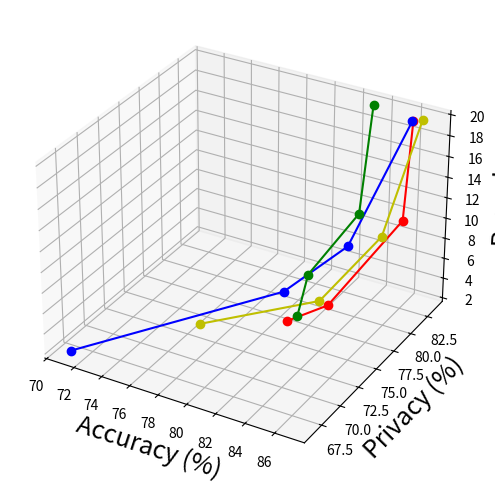

Python code for this plot: (Note: this script raises an exception after producing the figure.)
# import matplotlib.pyplot as plt

# def plot(acc, priv, color, label, linestyle='-'):
#     local_labels = ["2", "5", "10", "20"]
#     # acc = acc[1:]
#     # priv = priv[1:]
#     # local_labels = local_labels[1:]
#     plt.plot(acc, priv, c=color, marker='o', linestyle=linestyle, label=label)
#     # Label data points
#     for i in range(len(acc)):
#         plt.text(acc[i] + 0.2, priv[i] - .02, f'{local_labels[i]}', fontsize=10)

# # Data for 2 epoch
# acc_two = [81.08, 80.81, 76.3, 71.02]
# priv_two = [77.75, 76.85, 73.63, 66.49]

# # Data for 5 epoch
# acc_five = [80.96, 83.78, 83.09, 80.64]
# priv_five = [79.44, 76.61, 76.82, 76.67]

# # Data for 10 epoch
# acc_ten = [83.03, 85.79, 85.57, 84.32]
# priv_ten = [82.39, 80.83, 80.41, 78.17]


# # #20 epoch
# # # acc  = [82.45, 85.75, 87.04, 86.12]
# # # priv = [81, 82.38, 81.89, 82.47]

# # Data for 20 epoch
# acc_twenty = [83.3, 86.41, 86.83, 86.35]
# priv_twenty = [83.53, 82.69, 83.14, 82.68]

# plt.figure(figsize=(8, 6))

# # Plot each dataset with lines
# # plot(acc_two, priv_two, 'blue', '2 epoch' )
# # plot(acc_five, priv_five, 'red', '5 epoch' )
# # plot(acc_ten, priv_ten, 'yellow', '10 epoch' )
# # plot(acc_twenty, priv_twenty, 'green', '20 epoch')

# # Connect specific points across the plots with dotted lines

# plot([acc_two[0], acc_five[0], acc_ten[0], acc_twenty[0]],
#          [priv_two[0], priv_five[0], priv_ten[0], priv_twenty[0]], 'r', label='Centralized')

# plot([acc_two[1], acc_five[1], acc_ten[1], acc_twenty[1]],
#          [priv_two[1], priv_five[1], priv_ten[1], priv_twenty[1]], 'r', label='Connect 2 clients')

# plot([acc_two[2], acc_five[2], acc_ten[2], acc_twenty[2]],
#          [priv_two[2], priv_five[2], priv_ten[2], priv_twenty[2]], 'b', label='Connect 5 clients')

# plot([acc_two[3], acc_five[3], acc_ten[3], acc_twenty[3]],
#          [priv_two[3], priv_five[3], priv_ten[3], priv_twenty[3]], 'g', label='Connect 10 clients')

# # Set labels and title for the flipped axes
# plt.xlabel('Accuracy (%)')
# plt.ylabel('Privacy (%)')
# plt.gca().invert_yaxis()
# plt.title('Privacy vs. Accuracy')

# # Display a grid
# plt.grid(True)

# # Add a legend
# plt.legend()

# # Show the plot
# plt.show()
import matplotlib.pyplot as plt
from mpl_toolkits.mplot3d import Axes3D
from matplotlib.ticker import MaxNLocator



def plot(ax, acc, priv, epochs, color, label, linestyle='-'):
    ax.plot(acc, priv, epochs, c=color, marker='o', linestyle=linestyle, label=label)
    # Label data points
    # for i in range(len(acc)):
    #     ax.text(acc[i] + 0.2, priv[i] - .02, epochs[i] + 0.2, f'{epochs[i]}', fontsize=10)


# Data for centralized
acc_central = [80.81,	83.78,	85.79,	86.41]
priv_central = [76.85,	76.61,	83,	82.69]
epoch_central = [2, 5, 10, 20]

# Data for 2 client
acc_two = [76.3,	83.09,	85.57,	86.83]
priv_two = [73.63,	76.82,	80.41,	83.14]
epochs_two = [2, 5, 10, 20]

# Data for 5 client
acc_five = [71.02,	80.64,	84.32,	86.35]
priv_five = [66.49,	76.67,	78.17,	82.68]
epochs_five = [2, 5, 10, 20]

# Data for 10 client
acc_ten = [81.08,	80.96,	83.03,	83.3]
priv_ten = [77.75,	79.44,	82.39,	83.53]
epochs_ten = [2, 5, 10, 20]

fig = plt.figure(figsize=(8, 6))
ax = fig.add_subplot(111, projection='3d')

# Connect specific points across the plots with dotted lines
plot(ax, acc_central, priv_central, epoch_central, 'r', 'Centralized')
plot(ax, acc_two, priv_two, epochs_two, 'y', 'FL 2 clients')
plot(ax, acc_five, priv_five, epochs_five, 'b', 'FL 5 clients')
plot(ax, acc_ten, priv_ten, epochs_ten, 'g', 'FL 10 clients')

# Set labels and title for the flipped axes
ax.set_xlabel('Accuracy (%)', fontsize=18)
ax.set_ylabel('Privacy (%)', fontsize=18)
ax.set_zlabel('Rounds', fontsize=18)
# ax.invert_yaxis()

# Customize the background color to be transparent
ax.w_xaxis.pane.fill = False
ax.w_yaxis.pane.fill = False
ax.w_zaxis.pane.fill = False

# Set grid lines to True for each axis
ax.grid(True)

# Set integer ticks for Accuracy and Privacy axes
ax.xaxis.set_major_locator(MaxNLocator(integer=True))
ax.yaxis.set_major_locator(MaxNLocator(integer=True))

# plt.title('Privacy vs. Accuracy vs. Epochs')

# Add a legend
ax.legend(fontsize=18)

# Show the plot
plt.tight_layout()
plt.show()
